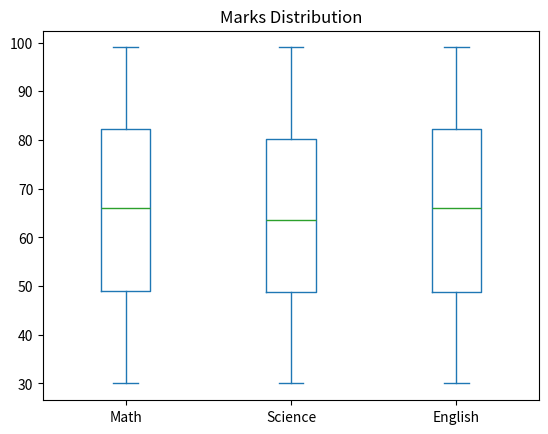

The script that saved this image:

# Case Study 1 – Student Performance Analytics
# Data of 100 students with marks in Math, Science, English

import pandas as pd
import numpy as np
import matplotlib.pyplot as plt

# Generate sample data
np.random.seed(0)
df = pd.DataFrame({
    "Math": np.random.randint(30, 100, 100),
    "Science": np.random.randint(30, 100, 100),
    "English": np.random.randint(30, 100, 100)
})

# (a) Average and Top 5
df["Average"] = df.mean(axis=1)
top5 = df.sort_values("Average", ascending=False).head()
print("Top 5 Performers:\n", top5)

# (b) Subject-wise stats
print("\nSubject-wise Mean:\n", df[["Math","Science","English"]].mean())
print("\nSubject-wise Std Dev:\n", df[["Math","Science","English"]].std())

# (c) Boxplots
df[["Math","Science","English"]].plot(kind="box", title="Marks Distribution")
plt.show()
